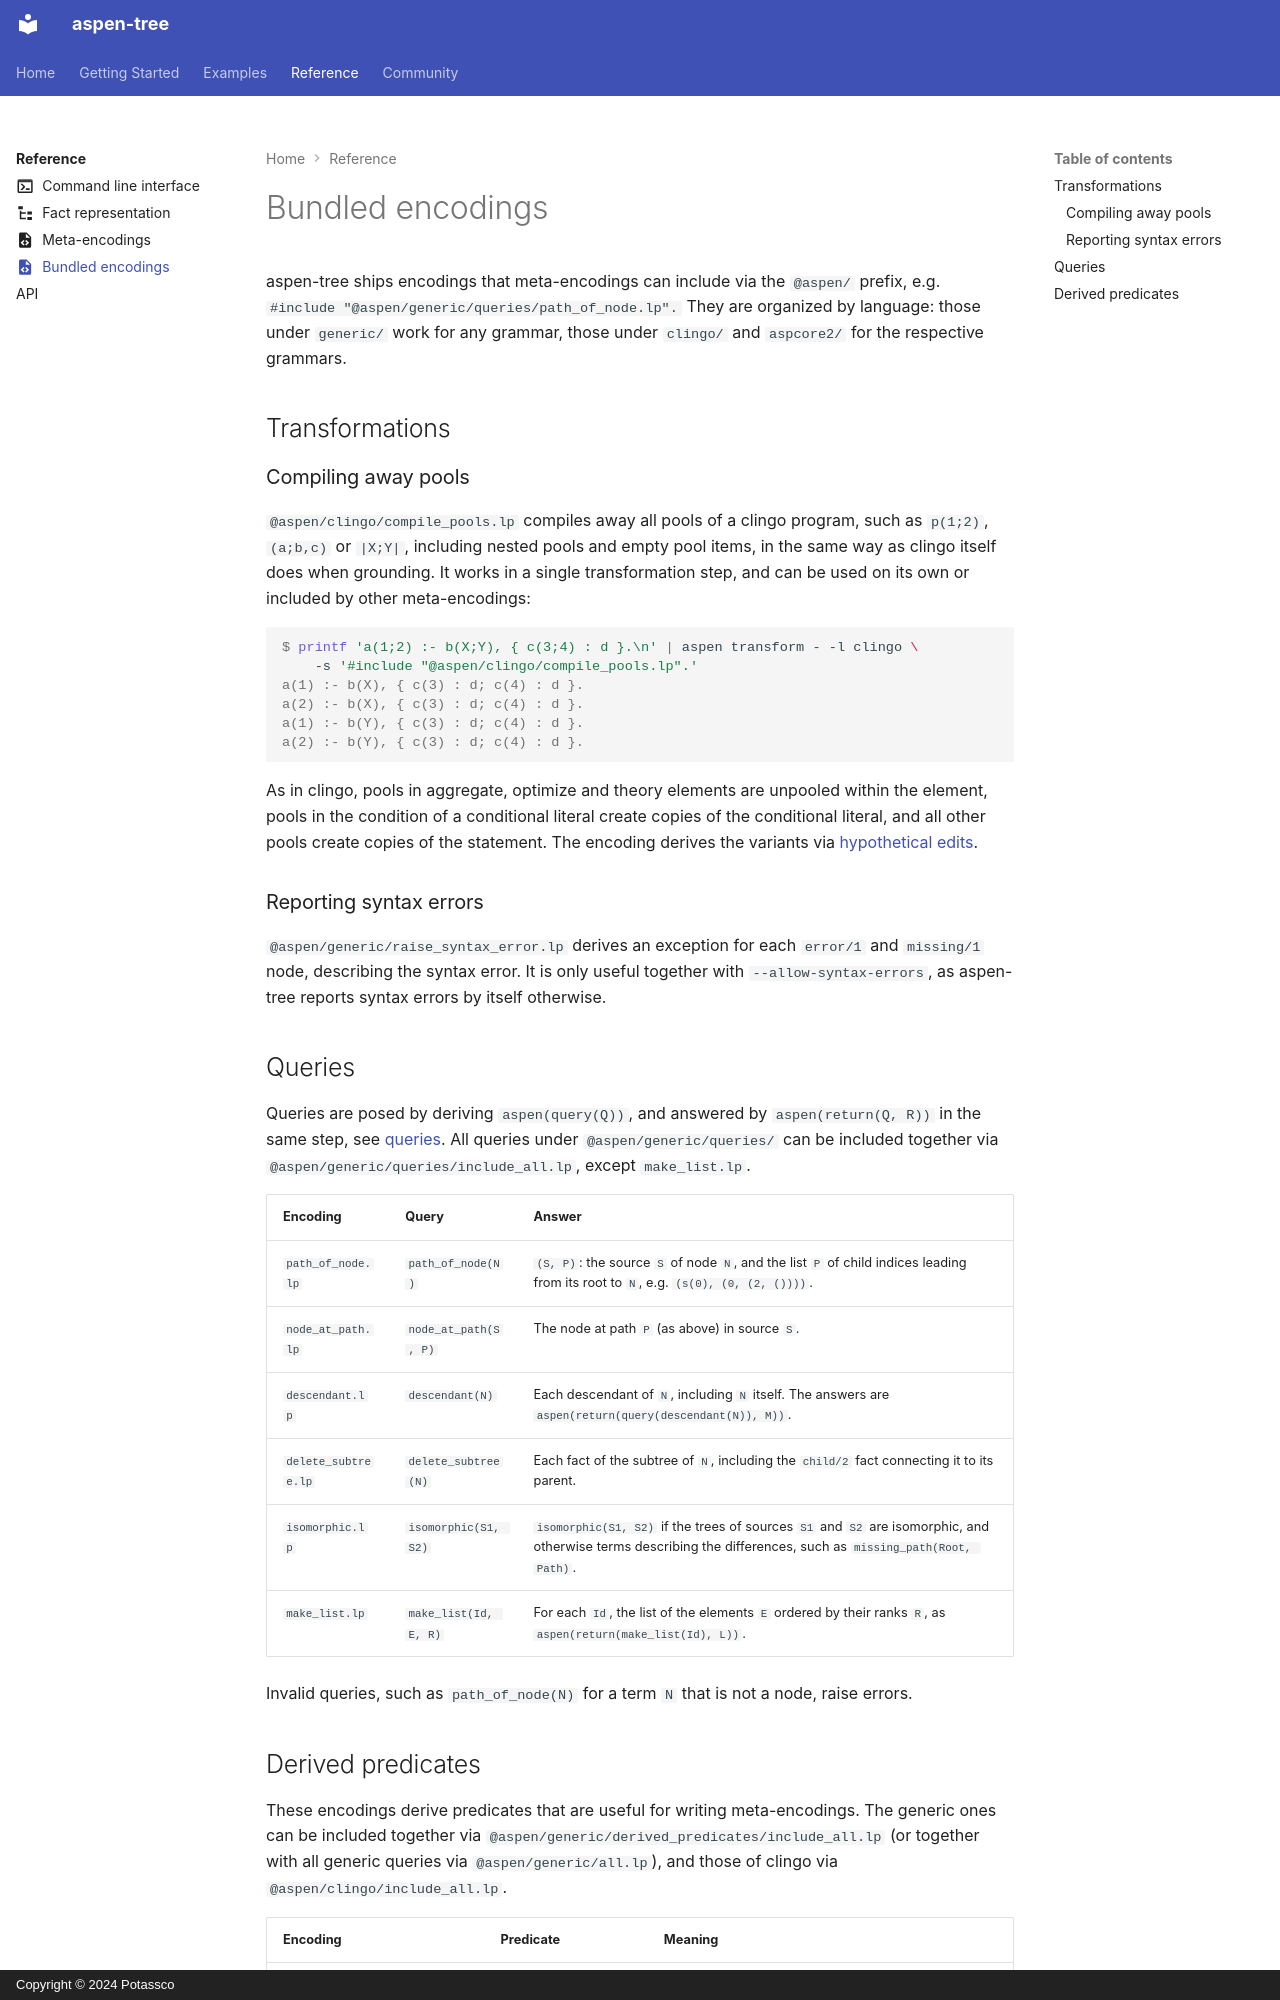

repository: potassco/aspen-tree · page: reference/encodings/index.html · generator: mkdocs · copyright: Copyright © 2024 Potassco

---
icon: material/file-code
---

# Bundled encodings

aspen-tree ships encodings that meta-encodings can include via the `@aspen/`
prefix, e.g. `#include "@aspen/generic/queries/path_of_node.lp".`
They are organized by language: those under `generic/` work for any
grammar, those under `clingo/` and `aspcore2/` for the respective
grammars.

## Transformations

### Compiling away pools

`@aspen/clingo/compile_pools.lp` compiles away all pools of a clingo
program, such as `p(1;2)`, `(a;b,c)` or `|X;Y|`, including nested pools
and empty pool items, in the same way as clingo itself does when
grounding. It works in a single transformation step, and can be used
on its own or included by other meta-encodings:

```console
$ printf 'a(1;2) :- b(X;Y), { c(3;4) : d }.\n' | aspen transform - -l clingo \
    -s '#include "@aspen/clingo/compile_pools.lp".'
a(1) :- b(X), { c(3) : d; c(4) : d }.
a(2) :- b(X), { c(3) : d; c(4) : d }.
a(1) :- b(Y), { c(3) : d; c(4) : d }.
a(2) :- b(Y), { c(3) : d; c(4) : d }.
```

As in clingo, pools in aggregate, optimize and theory elements are
unpooled within the element, pools in the condition of a conditional
literal create copies of the conditional literal, and all other pools
create copies of the statement. The encoding derives the variants via
[hypothetical edits](../transformations.md#hypothetical-edits).

### Reporting syntax errors

`@aspen/generic/raise_syntax_error.lp` derives an exception for each
`error/1` and `missing/1` node, describing the syntax error. It is
only useful together with `--allow-syntax-errors`, as aspen-tree reports
syntax errors by itself otherwise.

## Queries

Queries are posed by deriving `aspen(query(Q))`, and answered by
`aspen(return(Q, R))` in the same step, see
[queries](../transformations.md#queries). All queries under
`@aspen/generic/queries/` can be included together via
`@aspen/generic/queries/include_all.lp`, except `make_list.lp`.

| Encoding | Query | Answer |
|---|---|---|
| `path_of_node.lp` | `path_of_node(N)` | `(S, P)`: the source `S` of node `N`, and the list `P` of child indices leading from its root to `N`, e.g. `(s(0), (0, (2, ())))`. |
| `node_at_path.lp` | `node_at_path(S, P)` | The node at path `P` (as above) in source `S`. |
| `descendant.lp` | `descendant(N)` | Each descendant of `N`, including `N` itself. The answers are `aspen(return(query(descendant(N)), M))`. |
| `delete_subtree.lp` | `delete_subtree(N)` | Each fact of the subtree of `N`, including the `child/2` fact connecting it to its parent. |
| `isomorphic.lp` | `isomorphic(S1, S2)` | `isomorphic(S1, S2)` if the trees of sources `S1` and `S2` are isomorphic, and otherwise terms describing the differences, such as `missing_path(Root, Path)`. |
| `make_list.lp` | `make_list(Id, E, R)` | For each `Id`, the list of the elements `E` ordered by their ranks `R`, as `aspen(return(make_list(Id), L))`. |

Invalid queries, such as `path_of_node(N)` for a term `N` that is not a
node, raise errors.
